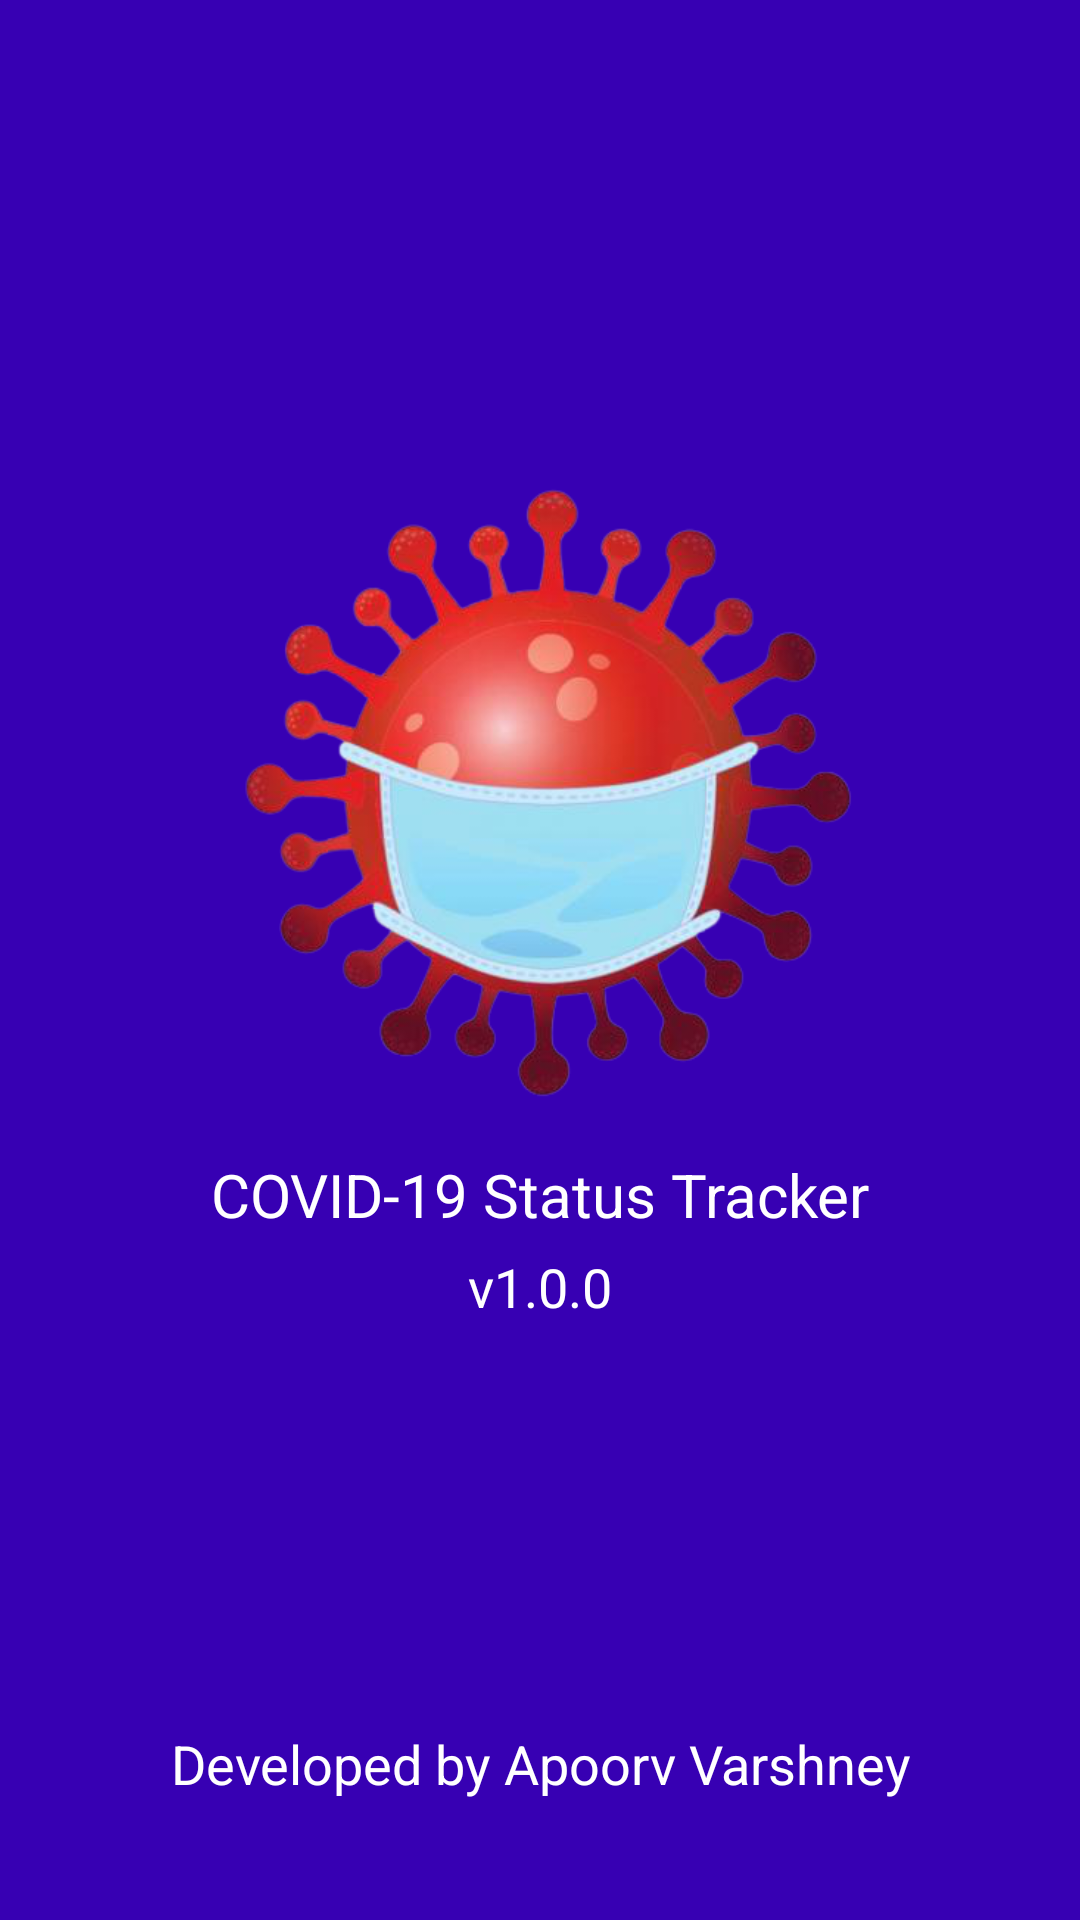

Here is an Android app screen rendered from its layout file. Give the layout XML and the strings, colors and styles it references.
<!-- AndroidManifest.xml: application theme AppTheme -->
<!-- res/layout/activity_splash.xml -->
<?xml version="1.0" encoding="utf-8"?>
<LinearLayout xmlns:android="http://schemas.android.com/apk/res/android"
    android:layout_width="match_parent"
    android:layout_height="match_parent"
    android:background="@color/colorPrimaryDark"
    android:gravity="center"
    android:orientation="vertical"
    android:weightSum="2">

    <LinearLayout
        android:layout_width="match_parent"
        android:layout_height="wrap_content"
        android:layout_weight="1"
        android:gravity="bottom"
        android:orientation="vertical">

        <ImageView
            android:id="@+id/splash_image"
            android:layout_width="220dp"
            android:layout_height="220dp"
            android:layout_gravity="center"
            android:src="@drawable/corona" />

        <TextView
            android:id="@+id/title_tv"
            android:layout_width="match_parent"
            android:layout_height="wrap_content"
            android:layout_marginTop="10dp"
            android:gravity="center"
            android:text="COVID-19 Status Tracker"
            android:textColor="#fff"
            android:textSize="20sp" />

        <TextView
            android:id="@+id/version_tv"
            android:layout_width="match_parent"
            android:layout_height="wrap_content"
            android:layout_marginTop="5dp"
            android:gravity="center"
            android:text="@string/version"
            android:textColor="#fff"
            android:textSize="18sp" />

    </LinearLayout>

    <LinearLayout
        android:layout_width="match_parent"
        android:layout_height="wrap_content"
        android:layout_weight="1"
        android:gravity="bottom">

        <TextView
            android:id="@+id/name"
            android:layout_width="match_parent"
            android:layout_height="wrap_content"
            android:layout_marginBottom="20dp"
            android:gravity="center"
            android:text="Developed by Apoorv Varshney"
            android:textColor="#fff"
            android:textSize="18sp" />
    </LinearLayout>

</LinearLayout>
<!-- resources referenced by this layout -->
<resources>
  <!-- drawable corona: png bitmap (drawable, 178602 bytes) -->
  <string name="version">v1.0.0</string>
  <style name="AppTheme" parent="Theme.AppCompat.Light.DarkActionBar">
          
          <item name="colorPrimary">@color/colorPrimary</item>
          <item name="colorPrimaryDark">@color/colorPrimaryDark</item>
          <item name="colorAccent">@color/colorAccent</item>
          <item name="android:forceDarkAllowed" tools:targetApi="q">false</item>
      </style>
  <!-- not gathered from this repository: default colours our renderer supplied (Android Studio template values) -->
  <color name="colorPrimary">#FF6200EE</color>
  <color name="colorPrimaryDark">#FF3700B3</color>
  <color name="colorAccent">#FF03DAC5</color>
</resources>
